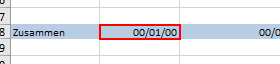
Task: Proceso en blanco
Workflow: Secuencia_Word_Opcion_2

Step 1: click on 'B38' in window 'PlantillaSalida_3Hojas - Excel' (excel.exe)

Step 2: type a value into 'B38' in window 'PlantillaSalida_3Hojas - Excel' (excel.exe) (same screen as step 1)

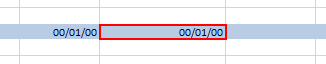
Step 3: click on 'C38' in window 'PlantillaSalida_3Hojas - Excel' (excel.exe)

Step 4: type a value into 'C38' in window 'PlantillaSalida_3Hojas - Excel' (excel.exe) (same screen as step 3)

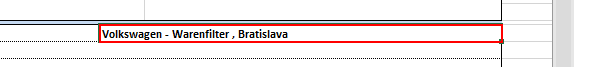
Step 5: click on 'Y10' in window 'PlantillaSalida_3Hojas - Excel' (excel.exe)

Step 6: type a value into 'Y10' in window 'PlantillaSalida_3Hojas - Excel' (excel.exe) (same screen as step 5)

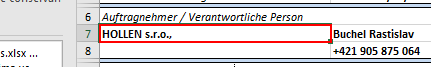
Step 7: click on 'A7' in window 'PlantillaSalida_3Hojas - Excel' (excel.exe)

Step 8: type a value into 'A7' in window 'PlantillaSalida_3Hojas - Excel' (excel.exe) (same screen as step 7)

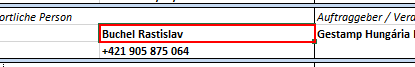
Step 9: click on 'C7' in window 'PlantillaSalida_3Hojas - Excel' (excel.exe)

Step 10: type a value into 'C7' in window 'PlantillaSalida_3Hojas - Excel' (excel.exe) (same screen as step 9)

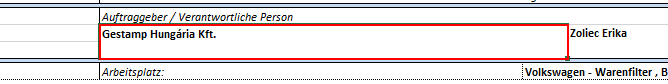
Step 11: click on 'J7' in window 'PlantillaSalida_3Hojas - Excel' (excel.exe)

Step 12: type a value into 'C7' in window 'PlantillaSalida_3Hojas - Excel' (excel.exe) (same screen as step 9)

Step 13: click on 'C7' in window 'PlantillaSalida_3Hojas - Excel' (excel.exe) (same screen as step 9)

Step 14: type a value into 'C7' in window 'PlantillaSalida_3Hojas - Excel' (excel.exe) (same screen as step 9)

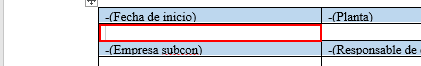
Step 15: click on the elemento 'Celda de tabla' in window 'Plantilla* - Word' (winword.exe)

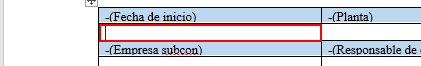
Step 16: type [Fecha_Inicio.Trim] into the elemento 'Celda de tabla' in window 'Plantilla - Word' (winword.exe)

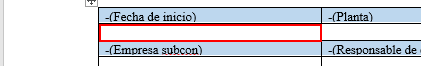
Step 17: type a value into the elemento 'Celda de tabla' in window 'Plantilla - Word' (winword.exe)

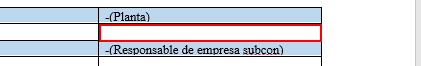
Step 18: type [Fecha_Final.Trim] into the elemento 'Celda de tabla' in window 'Plantilla - Word' (winword.exe)

Step 19: type a value into the elemento 'Celda de tabla' in window 'Plantilla - Word' (winword.exe) (same screen as step 17)

Step 20: type [Planta.Trim] into the elemento 'Celda de tabla' in window 'Plantilla - Word' (winword.exe) (same screen as step 18)

Step 21: type a value into the elemento 'Celda de tabla' in window 'Plantilla - Word' (winword.exe) (same screen as step 17) (repeated 3 times)